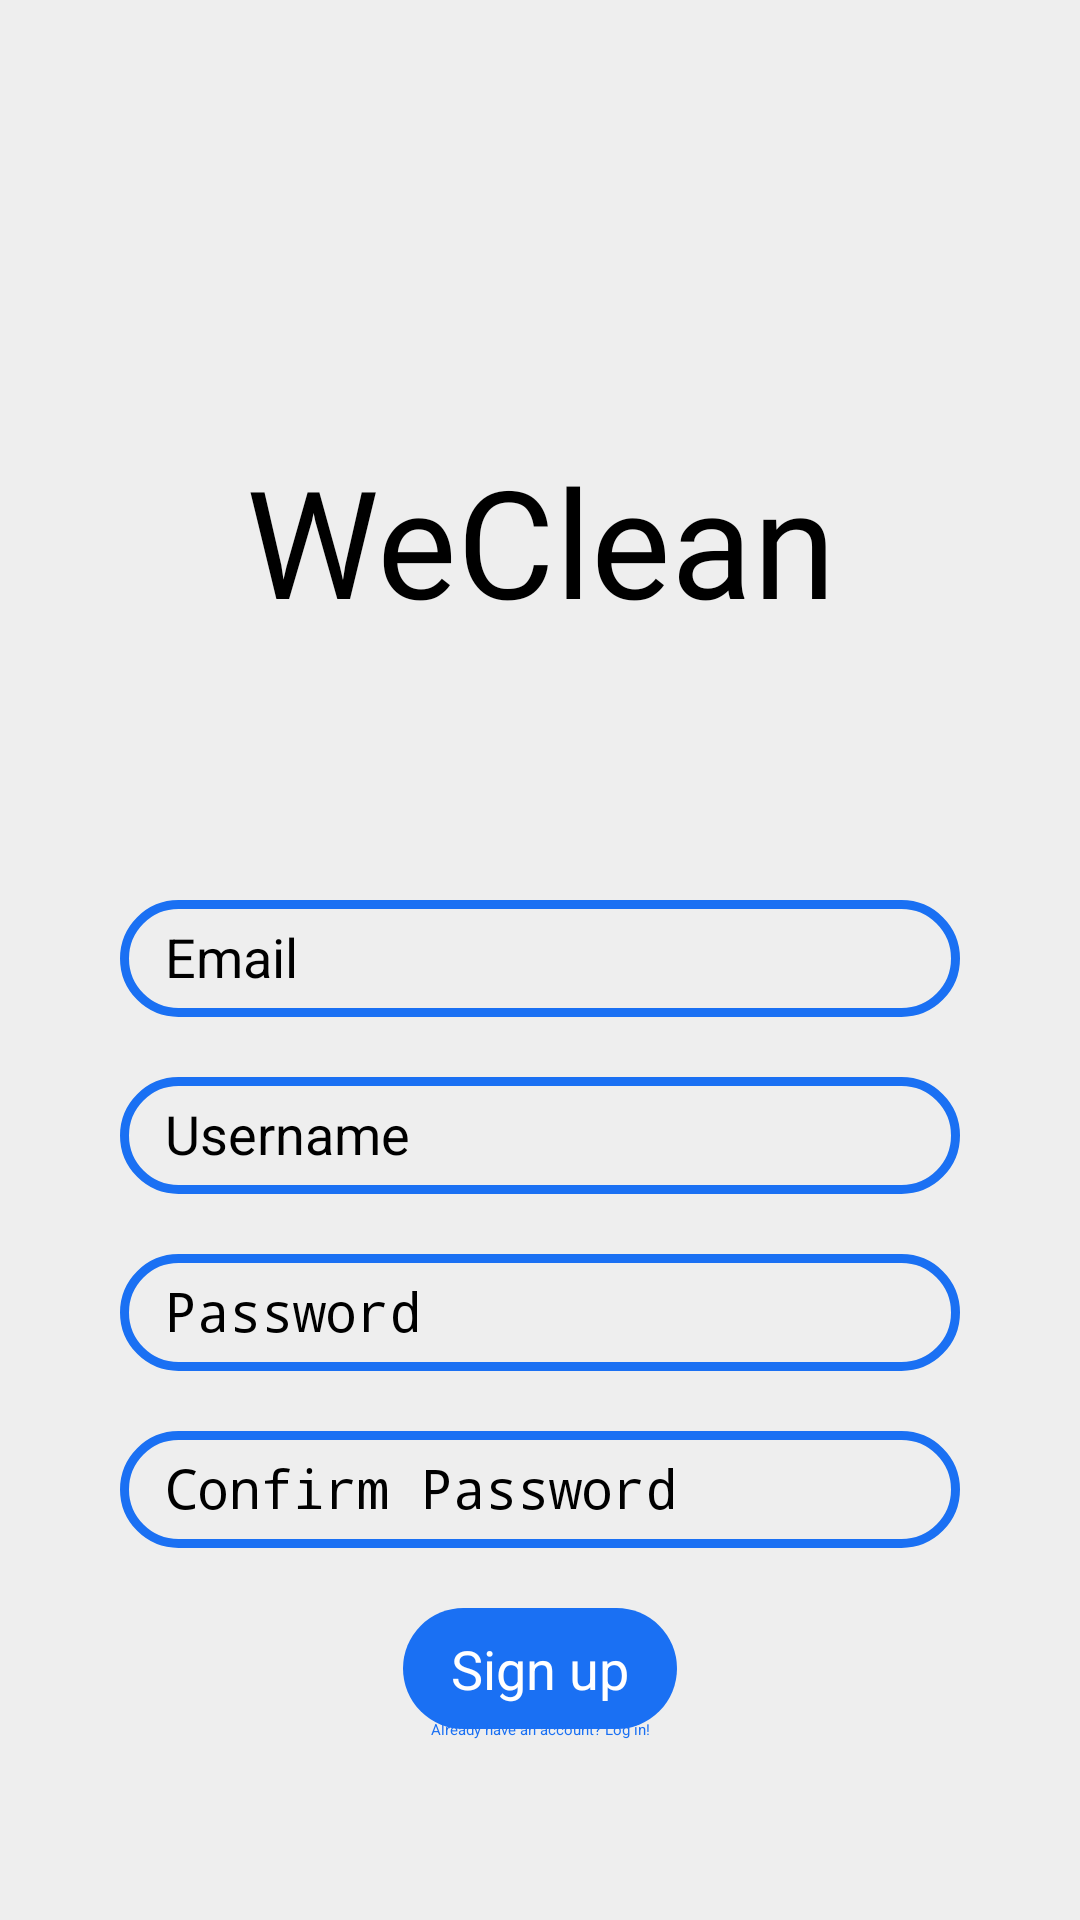

Layout XML and referenced resources for this Android screen:
<!-- AndroidManifest.xml: application theme Theme.WeClean -->
<!-- res/layout/activity_signup.xml -->
<?xml version="1.0" encoding="utf-8"?>
<androidx.constraintlayout.widget.ConstraintLayout xmlns:android="http://schemas.android.com/apk/res/android"
    xmlns:app="http://schemas.android.com/apk/res-auto"
    xmlns:tools="http://schemas.android.com/tools"
    android:id="@+id/main"
    android:background="@color/white_200"
    android:layout_width="match_parent"
    android:layout_height="match_parent"
    tools:context=".ui.signup.SignupActivity">

    <TextView
        android:id="@+id/logo"
        android:layout_width="240dp"
        android:layout_height="100dp"
        android:layout_marginTop="130dp"
        android:fontFamily="@font/aclonica"
        android:gravity="center"
        android:text="@string/app_name"
        android:textSize="50sp"
        app:fontFamily="@font/aclonica"
        app:layout_constraintEnd_toEndOf="parent"
        app:layout_constraintHorizontal_bias="0.5"
        app:layout_constraintStart_toStartOf="parent"
        app:layout_constraintTop_toTopOf="parent" />

    <EditText
        android:id="@+id/email"
        style="@style/Widget.Theme.WeClean.TextInput"
        android:layout_marginTop="70dp"
        android:autofillHints="emailAddress"
        android:hint="@string/prompt_email"
        android:inputType="textEmailAddress"
        android:selectAllOnFocus="true"
        android:shadowColor="@color/blue_500"
        app:layout_constraintEnd_toEndOf="parent"
        app:layout_constraintHorizontal_bias="0.5"
        app:layout_constraintStart_toStartOf="parent"
        app:layout_constraintTop_toBottomOf="@id/logo" />

    <EditText
        android:id="@+id/username"
        style="@style/Widget.Theme.WeClean.TextInput"
        android:layout_marginTop="20dp"
        android:autofillHints="username"
        android:hint="@string/username"
        android:inputType="textPersonName"
        android:selectAllOnFocus="true"
        android:shadowColor="@color/blue_500"
        app:layout_constraintStart_toStartOf="parent"
        app:layout_constraintTop_toBottomOf="@id/email" />

    <EditText
        android:id="@+id/registerPassword"
        style="@style/Widget.Theme.WeClean.TextInput"
        android:layout_marginTop="20dp"
        android:autofillHints="password"
        android:hint="@string/prompt_password"
        android:imeActionLabel="@string/action_sign_up_short"
        android:imeOptions="actionDone"
        android:inputType="textPassword"
        android:selectAllOnFocus="true"
        app:layout_constraintStart_toStartOf="parent"
        app:layout_constraintTop_toBottomOf="@+id/username" />

    <EditText
        android:id="@+id/confirmPassword"
        style="@style/Widget.Theme.WeClean.TextInput"
        android:layout_marginTop="20dp"
        android:autofillHints="password"
        android:hint="@string/prompt_confirm_password"
        android:imeActionLabel="@string/action_sign_up_short"
        android:imeOptions="actionDone"
        android:inputType="textPassword"
        android:selectAllOnFocus="true"
        app:layout_constraintEnd_toEndOf="parent"
        app:layout_constraintHorizontal_bias="0.5"
        app:layout_constraintStart_toStartOf="parent"
        app:layout_constraintTop_toBottomOf="@+id/registerPassword" />

    <androidx.appcompat.widget.AppCompatButton
        android:id="@+id/signup"
        style="@style/Widget.Theme.WeClean.Button"
        android:layout_marginTop="20dp"
        android:text="@string/action_sign_up"
        app:layout_constraintEnd_toEndOf="parent"
        app:layout_constraintHorizontal_bias="0.5"
        app:layout_constraintStart_toStartOf="parent"
        app:layout_constraintTop_toBottomOf="@+id/confirmPassword" />

    <TextView
        android:id="@+id/yesAccount"
        android:layout_width="wrap_content"
        android:layout_height="wrap_content"
        android:layout_marginBottom="60dp"
        android:clickable="true"
        android:text="@string/yes_account"
        android:textColor="@color/blue_500"
        app:layout_constraintBottom_toBottomOf="parent"
        app:layout_constraintEnd_toEndOf="parent"
        app:layout_constraintHorizontal_bias="0.5"
        app:layout_constraintStart_toStartOf="parent" />

</androidx.constraintlayout.widget.ConstraintLayout>
<!-- resources referenced by this layout -->
<resources>
  <color name="blue_500">#FF1A70F3</color>
  <color name="white_200">#FFEEEEEE</color>
  <string name="action_sign_up">Sign up</string>
  <string name="action_sign_up_short">Sign up</string>
  <string name="app_name" translatable="false">WeClean</string>
  <string name="prompt_confirm_password">Confirm Password</string>
  <string name="prompt_email">Email</string>
  <string name="prompt_password">Password</string>
  <string name="username">Username</string>
  <string name="yes_account">"Already have an account? Log in!"</string>
  <style name="Widget.Theme.WeClean.Button" parent="">
          <item name="android:layout_width">wrap_content</item>
          <item name="android:layout_height">wrap_content</item>
          <item name="android:background">@drawable/button_background</item>
          <item name="textAllCaps">false</item>
          <item name="android:paddingVertical">8dp</item>
          <item name="android:textStyle">normal</item>
          <item name="android:paddingHorizontal">16dp</item>
          <item name="android:textColor">@color/white</item>
          <item name="android:textSize">18sp</item>
          <item name="android:minWidth">0dp</item>
          <item name="android:minHeight">0dp</item>
      </style>
  <style name="Widget.Theme.WeClean.TextInput" parent="">
          <item name="android:background">@drawable/text_input_background</item>
          <item name="android:textSize">18sp</item>
          <item name="android:color">@color/black</item>
          <item name="android:inputType">text</item>
          <item name="android:layout_width">match_parent</item>
          <item name="android:layout_height">wrap_content</item>
          <item name="android:paddingHorizontal">15dp</item>
          <item name="android:paddingVertical">4dp</item>
          <item name="android:layout_marginHorizontal">40dp</item>
          <item name="android:layout_marginBottom">6dp</item>
          <item name="android:layout_marginTop">2dp</item>
          <item name="android:elegantTextHeight">true</item>
      </style>
  <style name="Theme.WeClean" parent="Theme.Material3.DayNight.NoActionBar">
          
          <item name="colorPrimary">@color/blue_500</item>
          <item name="colorPrimaryVariant">@color/blue_700</item>
          <item name="colorOnPrimary">@color/white</item>
          
          <item name="colorSecondary">@color/purple_200</item>
          <item name="colorSecondaryVariant">@color/purple_700</item>
          <item name="colorOnSecondary">@color/black</item>
          
          <item name="android:statusBarColor">@color/white_200</item>
          
      </style>
  <!-- drawable button_background (drawable) -->
  <?xml version="1.0" encoding="utf-8"?>
  <shape xmlns:android="http://schemas.android.com/apk/res/android"
      android:shape="rectangle" >
      <solid android:color="@color/blue_500" />
      <corners android:radius="25dp" />
  </shape>
  <color name="white">#FFFFFFFF</color>
  <!-- drawable text_input_background (drawable) -->
  <?xml version="1.0" encoding="utf-8"?>
  <shape xmlns:android="http://schemas.android.com/apk/res/android"
      android:shape="rectangle" >
      <solid android:color="@color/white_200" />
      <corners android:radius="30dp" />
      <stroke android:width="3dp" android:color="@color/blue_500"/>
  </shape>
  <color name="black">#FF000000</color>
  <color name="blue_700">#FF002d6e</color>
  <color name="purple_200">#FFBB86FC</color>
  <color name="purple_700">#FF3700B3</color>
</resources>
